Run: headless pygame with SDL's dummy video driver; simulated clock (each Clock.tick advances the game by its frame time, no real sleeping); random seed 0; keys injected as events and as key.get_pressed() state; no mouse input.
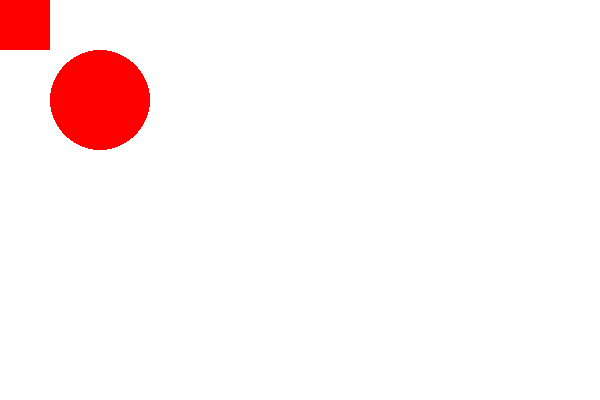
Frame 1 of 4 · flips 1–60 · no input
Frame 2 of 4 · flips 61–180 · tapped SPACE, RETURN · held RIGHT (→), D · screen unchanged from frame 1, image omitted
Frame 3 of 4 · flips 181–300 · held DOWN (↓), S · screen unchanged from frame 2, image omitted
Frame 4 of 4 · flips 301–420 · held LEFT (←), A, UP (↑), W · screen unchanged from frame 3, image omitted

The pygame program that drew these frames:

import pygame
pygame.init()

W = 600
H = 400
#rgb - red,green,blue - 0-255
color = 255,255,255
screen = pygame.display.set_mode((W,H))
red = 255,0,0
rectW = 50
rectH = 50
rectX=0
rectY=0
circleX=100
circleY=100
c_radius = 50
while True:
    screen.fill(color)
    # rect(scree,color,[x,y,w,h])
    pygame.draw.rect(screen,red,[rectX,rectY,rectW,rectH])
    pygame.draw.circle(screen,red,[circleX,circleY],c_radius)
    pygame.display.update()
